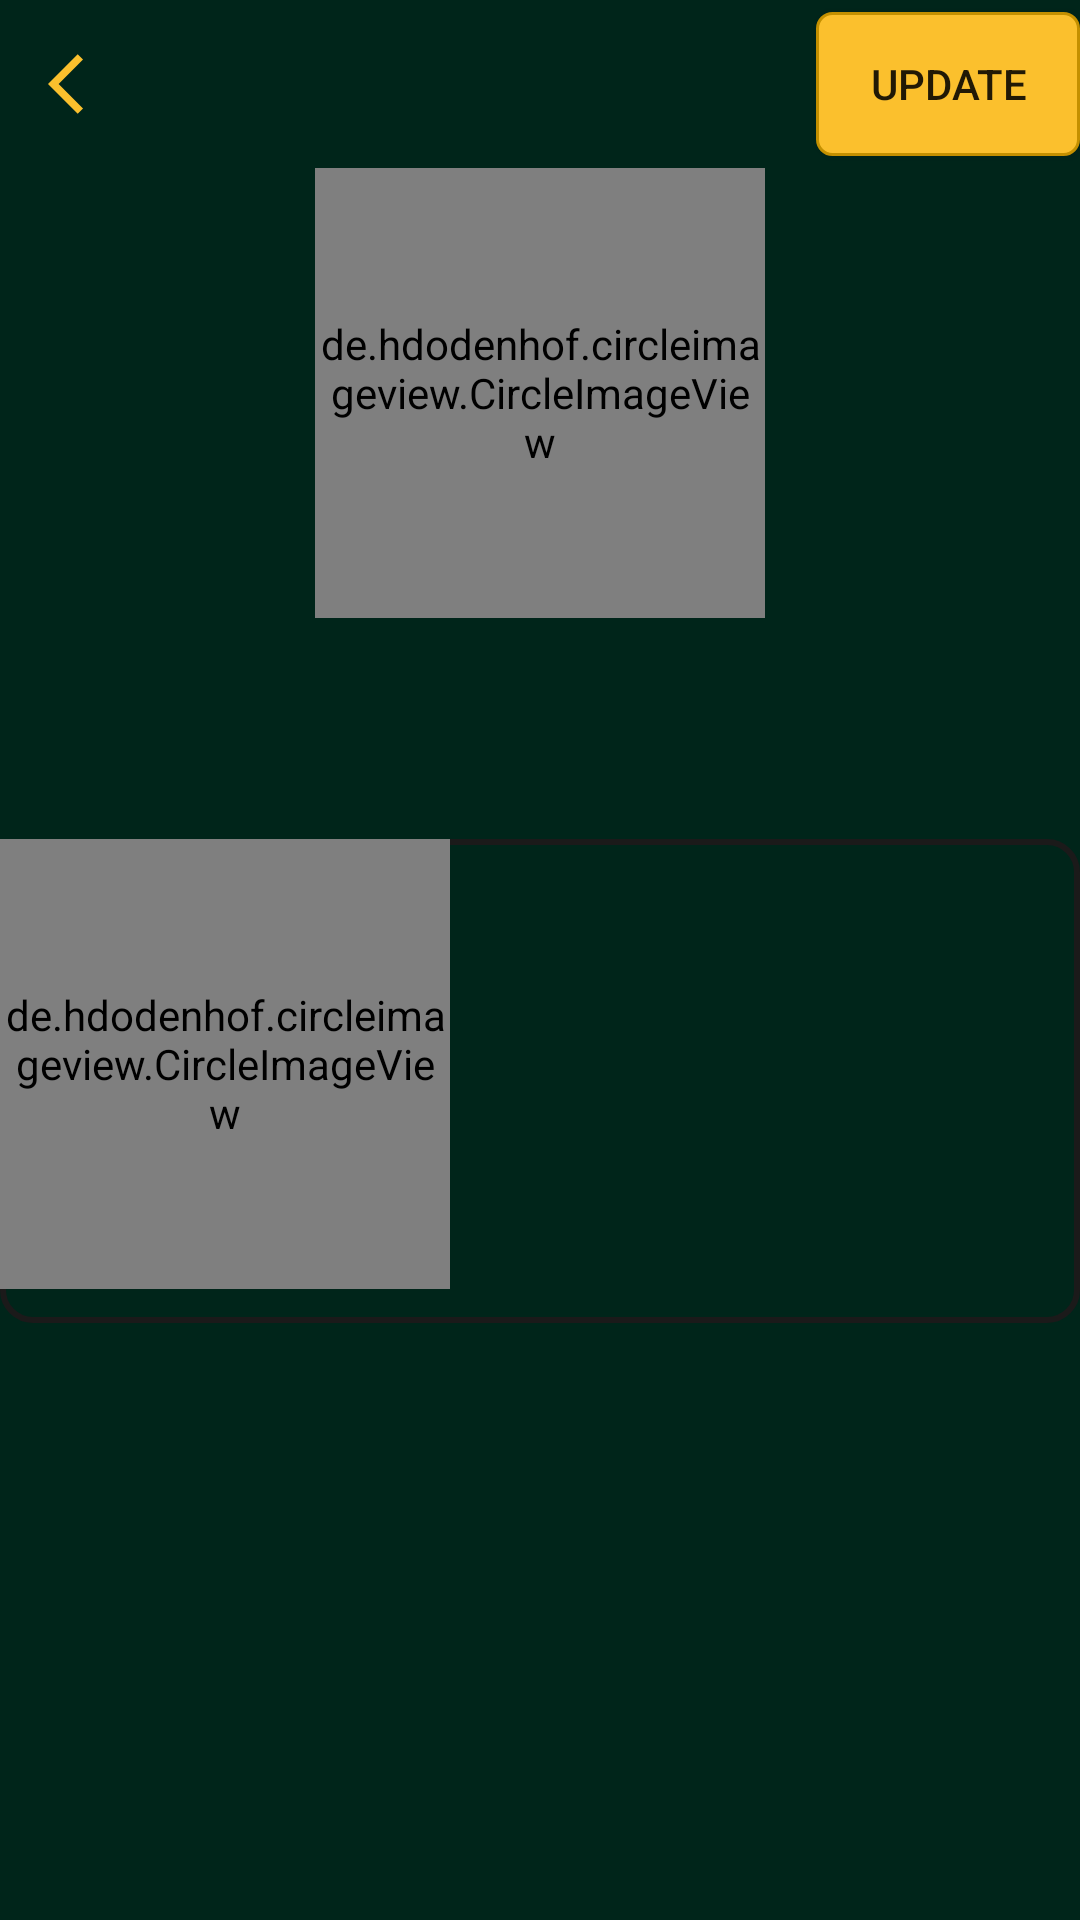

This screen was rendered from an Android layout file. Write that file and the resources it references.
<!-- AndroidManifest.xml: application theme Theme.LoLGG -->
<!-- res/layout/fragment_loading.xml -->
<?xml version="1.0" encoding="utf-8"?>
<layout xmlns:android="http://schemas.android.com/apk/res/android"
    xmlns:app="http://schemas.android.com/apk/res-auto"
    xmlns:tools="http://schemas.android.com/tools">

    <androidx.constraintlayout.widget.ConstraintLayout
        android:layout_width="match_parent"
        android:layout_height="match_parent"
        android:background="@color/primaryDarkColor"
        tools:context=".presentation.loadingFragment.LoadingFragment">

        <androidx.appcompat.widget.Toolbar
            android:id="@+id/toolBar"
            android:layout_width="match_parent"
            android:layout_height="wrap_content"
            app:layout_constraintTop_toTopOf="parent"
            app:navigationIcon="@drawable/ic_arrow_back_24"
            >

            <androidx.appcompat.widget.AppCompatButton
                android:layout_width="wrap_content"
                android:layout_height="wrap_content"
                android:layout_gravity="right"
                android:background="@drawable/button_style"
                android:layout_margin="@dimen/fab_margin"
                android:text="@string/button_update_loading"/>

        </androidx.appcompat.widget.Toolbar>

        <androidx.core.widget.NestedScrollView
            android:layout_width="match_parent"
            android:layout_height="0dp"
            app:layout_constraintBottom_toBottomOf="parent"
            app:layout_constraintTop_toBottomOf="@id/toolBar">

            <androidx.constraintlayout.widget.ConstraintLayout
                android:layout_width="match_parent"
                android:layout_height="match_parent">

                <de.hdodenhof.circleimageview.CircleImageView
                    android:id="@+id/circle_image_view_icon"
                    android:layout_width="150dp"
                    android:layout_height="150dp"
                    android:src="@drawable/ic_lol_gg"
                    app:layout_constraintEnd_toEndOf="parent"
                    app:layout_constraintStart_toStartOf="parent"
                    app:layout_constraintTop_toTopOf="parent" />

                <androidx.appcompat.widget.AppCompatTextView
                    android:id="@+id/text_view_summoner_name"
                    style="@style/loading_text_color"
                    android:layout_width="wrap_content"
                    android:layout_height="wrap_content"
                    android:textSize="20sp"
                    app:layout_constraintEnd_toEndOf="parent"
                    app:layout_constraintStart_toStartOf="parent"
                    app:layout_constraintTop_toBottomOf="@id/circle_image_view_icon"
                    tools:text="@string/textview_summoner_name_loading" />

                <androidx.appcompat.widget.AppCompatTextView
                    android:id="@+id/text_view_summoner_level"
                    style="@style/loading_text_color"
                    android:layout_width="wrap_content"
                    android:layout_height="wrap_content"
                    android:textSize="35sp"
                    app:layout_constraintEnd_toEndOf="parent"
                    app:layout_constraintStart_toStartOf="parent"
                    app:layout_constraintTop_toBottomOf="@+id/text_view_summoner_name"
                    tools:text="@string/textview_level_loading" />

                <androidx.constraintlayout.widget.ConstraintLayout
                    android:id="@+id/layout_ranked_status"
                    android:layout_width="match_parent"
                    android:padding="@dimen/fab_margin"
                    android:background="@drawable/constrain_layout_rank"
                    android:layout_height="wrap_content"
                    app:layout_constraintStart_toStartOf="parent"
                    android:layout_margin="@dimen/fab_margin"
                    app:layout_constraintTop_toBottomOf="@id/text_view_summoner_level">

                    <de.hdodenhof.circleimageview.CircleImageView
                        android:id="@+id/circle_image_view_rank"
                        android:layout_width="150dp"
                        android:layout_height="150dp"
                        android:src="@drawable/ic_lol_gg"
                        app:layout_constraintStart_toStartOf="parent"
                        app:layout_constraintTop_toTopOf="parent" />

                    <androidx.appcompat.widget.AppCompatTextView
                        android:id="@+id/text_view_rank"
                        style="@style/loading_text_color"
                        android:layout_width="wrap_content"
                        android:layout_height="wrap_content"
                        android:textSize="25sp"
                        app:layout_constraintBottom_toTopOf="@id/text_view_league_points"
                        app:layout_constraintEnd_toEndOf="parent"
                        app:layout_constraintStart_toEndOf="@id/circle_image_view_rank"
                        app:layout_constraintTop_toTopOf="parent"
                        tools:text="@string/textview_elo_name_loading" />

                    <androidx.appcompat.widget.AppCompatTextView
                        android:id="@+id/text_view_league_points"
                        style="@style/loading_text_color"
                        android:layout_width="wrap_content"
                        android:layout_height="wrap_content"
                        android:textSize="20sp"
                        app:layout_constraintBottom_toTopOf="@id/text_view_win_rate"
                        app:layout_constraintEnd_toEndOf="parent"
                        app:layout_constraintStart_toEndOf="@id/circle_image_view_rank"
                        app:layout_constraintTop_toBottomOf="@id/text_view_rank"
                        tools:text="@string/textview_win_rate_loading" />

                    <androidx.appcompat.widget.AppCompatTextView
                        android:id="@+id/text_view_win_rate"
                        style="@style/loading_text_color"
                        android:layout_width="wrap_content"
                        android:layout_height="wrap_content"
                        android:textSize="20sp"
                        app:layout_constraintBottom_toBottomOf="@id/circle_image_view_rank"
                        app:layout_constraintEnd_toEndOf="parent"
                        app:layout_constraintStart_toEndOf="@id/circle_image_view_rank"
                        app:layout_constraintTop_toBottomOf="@id/text_view_league_points"
                        tools:text="@string/textview_LP_loading" />

                    <androidx.appcompat.widget.AppCompatTextView
                        android:id="@+id/text_view_name_queue"
                        style="@style/loading_text_color"
                        android:layout_width="match_parent"
                        android:layout_height="wrap_content"
                        android:layout_marginTop="@dimen/fab_margin"
                        android:textAlignment="center"
                        android:textSize="20sp"
                        app:layout_constraintBottom_toBottomOf="parent"
                        app:layout_constraintEnd_toEndOf="parent"
                        app:layout_constraintStart_toStartOf="parent"
                        app:layout_constraintTop_toBottomOf="@id/text_view_win_rate"
                        tools:text="@string/textview_queue_name_loading" />

                </androidx.constraintlayout.widget.ConstraintLayout>

                <androidx.recyclerview.widget.RecyclerView
                    android:layout_width="match_parent"
                    android:layout_margin="@dimen/fab_margin"
                    android:layout_height="wrap_content"
                    app:layout_constraintTop_toBottomOf="@+id/layout_ranked_status"/>


            </androidx.constraintlayout.widget.ConstraintLayout>

        </androidx.core.widget.NestedScrollView>

    </androidx.constraintlayout.widget.ConstraintLayout>


</layout>
<!-- resources referenced by this layout -->
<resources>
  <color name="primaryDarkColor">#00251a</color>
  <!-- drawable button_style (drawable) -->
  <shape xmlns:android="http://schemas.android.com/apk/res/android" >
  
      <solid android:color="@color/secondaryColor" />
  
      <stroke
          android:width="1dp"
          android:color="@color/secondaryDarkColor" />
      <corners
          android:topLeftRadius="5dp"
          android:topRightRadius="5dp"
          android:bottomLeftRadius="5dp"
          android:bottomRightRadius="5dp"/>
  </shape>
  <!-- drawable constrain_layout_rank (drawable) -->
  <shape xmlns:android="http://schemas.android.com/apk/res/android" >
  
      <solid android:color="@color/primaryDarkColor" />
  
      <stroke
          android:width="2dp"
          android:color="@color/background_color" />
      <corners
          android:topLeftRadius="10dp"
          android:topRightRadius="10dp"
          android:bottomLeftRadius="10dp"
          android:bottomRightRadius="10dp"/>
  </shape>
  <!-- drawable ic_arrow_back_24 (drawable) -->
  <vector xmlns:android="http://schemas.android.com/apk/res/android"
      android:width="24dp"
      android:height="24dp"
      android:viewportWidth="24"
      android:viewportHeight="24"
      android:tint="@color/secondaryColor">
    <path
        android:fillColor="@android:color/white"
        android:pathData="M11.67,3.87L9.9,2.1 0,12l9.9,9.9 1.77,-1.77L3.54,12z"/>
  </vector>
  <!-- drawable ic_lol_gg: vector/xml drawable (drawable, 13651 chars, omitted) -->
  <string name="button_update_loading">Update</string>
  <string name="textview_LP_loading">LP</string>
  <string name="textview_elo_name_loading">Elo Name</string>
  <string name="textview_level_loading">00</string>
  <string name="textview_queue_name_loading">Queue name</string>
  <string name="textview_summoner_name_loading">Summoner Name</string>
  <string name="textview_win_rate_loading">win rate</string>
  <style name="loading_text_color">
          <item name="android:textColor">@color/secondaryColor</item>
      </style>
  <style name="Theme.LoLGG" parent="Theme.MaterialComponents.DayNight.DarkActionBar">
          
          <item name="colorPrimary">@color/purple_500</item>
          <item name="colorPrimaryVariant">@color/purple_700</item>
          <item name="colorOnPrimary">@color/white</item>
          
          <item name="colorSecondary">@color/teal_200</item>
          <item name="colorSecondaryVariant">@color/teal_700</item>
          <item name="colorOnSecondary">@color/black</item>
          
          <item name="android:statusBarColor" tools:targetApi="l">?attr/colorPrimaryVariant</item>
          
      </style>
  <color name="secondaryColor">#fbc02d</color>
  <color name="secondaryDarkColor">#c49000</color>
  <color name="background_color">#1B1A1A</color>
  <color name="purple_500">#FF6200EE</color>
  <color name="purple_700">#FF3700B3</color>
  <color name="white">#FFFFFFFF</color>
  <color name="teal_200">#FF03DAC5</color>
  <color name="teal_700">#FF018786</color>
  <color name="black">#FF000000</color>
</resources>
